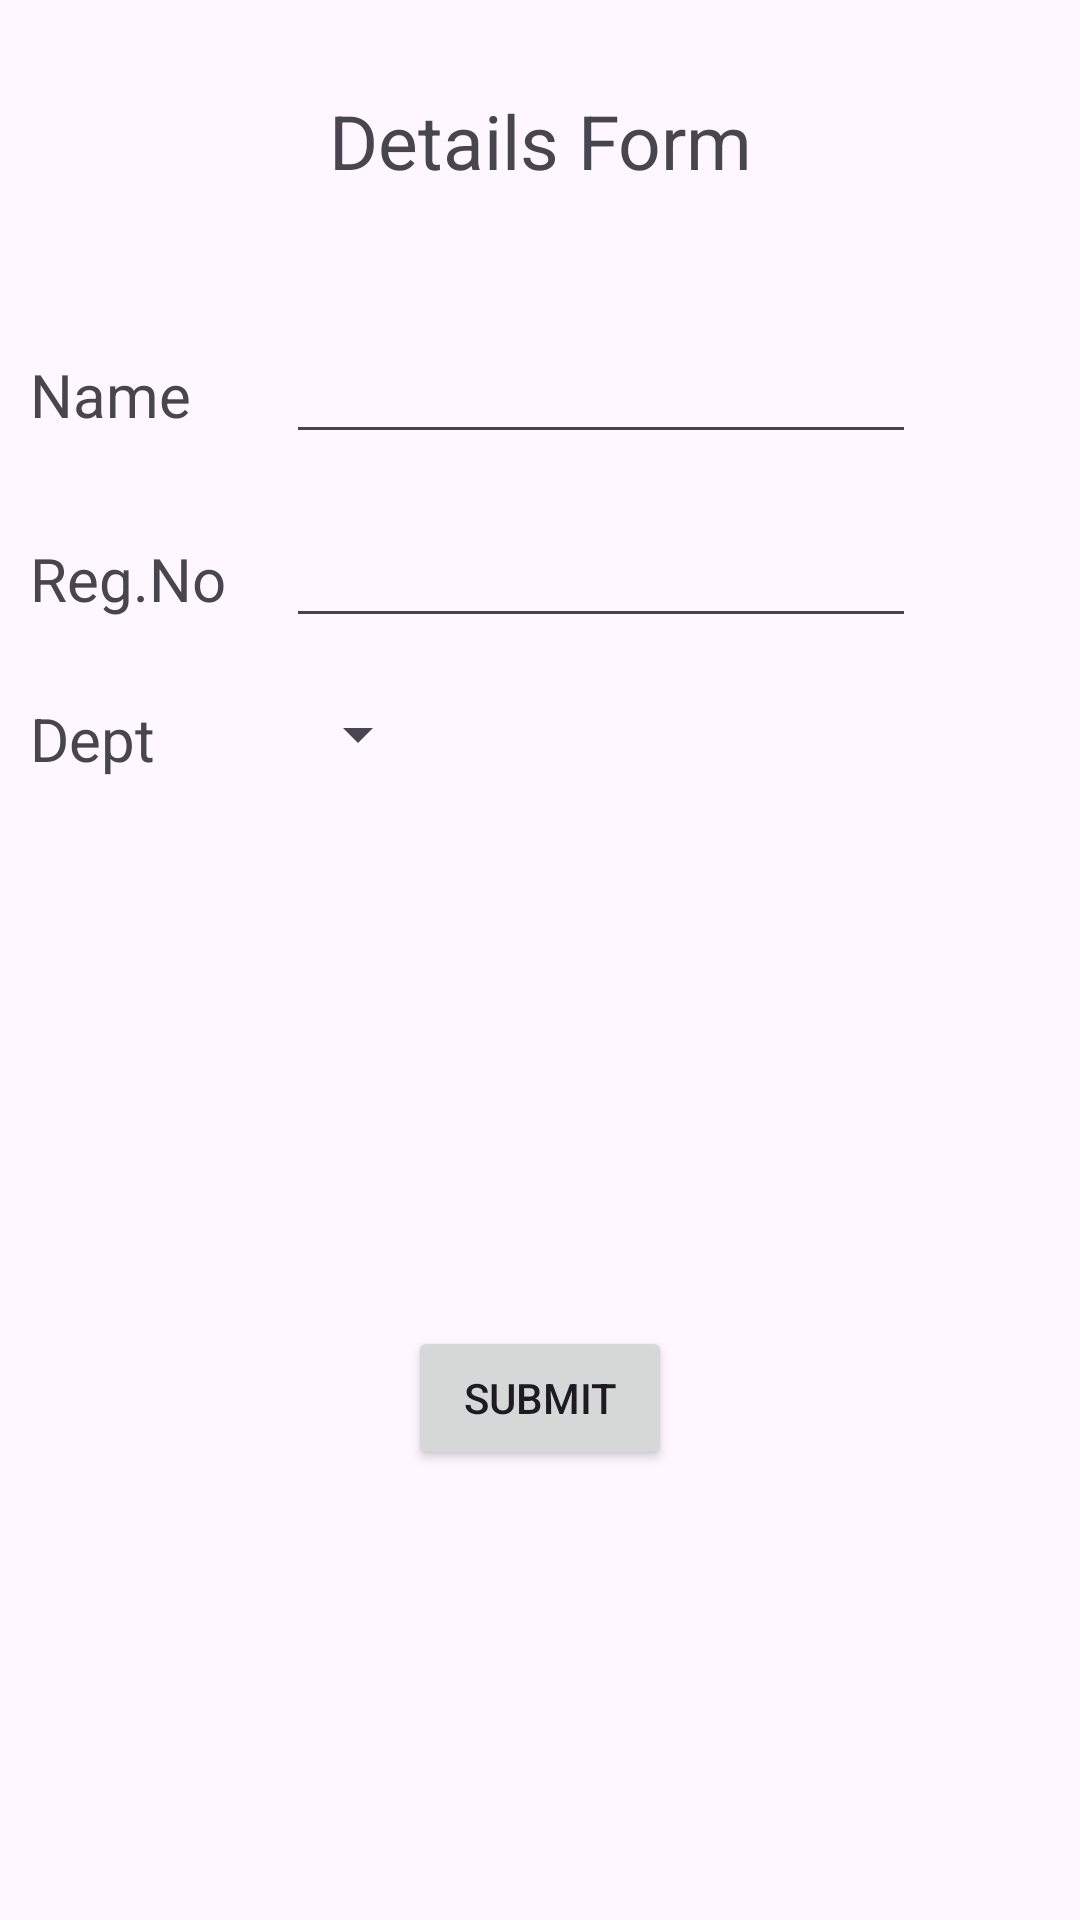

Android layout source for this screen:
<!-- AndroidManifest.xml: application theme Theme.Exp2 -->
<!-- res/layout/activity_main.xml -->
<?xml version="1.0" encoding="utf-8"?>
<RelativeLayout xmlns:android="http://schemas.android.com/apk/res/android"
    xmlns:tools="http://schemas.android.com/tools"
    android:layout_width="match_parent"
    android:layout_height="match_parent"
    tools:context=".MainActivity">
    <LinearLayout
        android:layout_width="match_parent"
        android:layout_height="100dp">
        <TextView
            android:id="@+id/textView"
            android:layout_width="match_parent"
            android:layout_height="wrap_content"
            android:layout_margin="30dp"
            android:text="Details Form"
            android:textSize="25sp"
            android:gravity="center"/>
    </LinearLayout>
    <GridLayout
        android:id="@+id/gridLayout"
        android:layout_width="match_parent"
        android:layout_height="match_parent"
        android:layout_marginTop="100dp"
        android:layout_marginBottom="200dp"
        android:columnCount="2"
        android:rowCount="3">
        <TextView
            android:id="@+id/textView1"
            android:layout_width="wrap_content"
            android:layout_height="wrap_content"
            android:layout_margin="10dp"
            android:layout_row="0"
            android:layout_column="0"
            android:text="Name"
            android:textSize="20sp"
            android:gravity="center"/>
        <EditText
            android:id="@+id/editText"
            android:layout_width="wrap_content"
            android:layout_height="wrap_content"
            android:layout_margin="10dp"
            android:layout_row="0"

            android:layout_column="1"
            android:ems="10"/>
        <TextView
            android:id="@+id/textView2"
            android:layout_width="wrap_content"
            android:layout_height="wrap_content"
            android:layout_margin="10dp"
            android:layout_row="1"
            android:layout_column="0"
            android:text="Reg.No"
            android:textSize="20sp"
            android:gravity="center"/>
        <EditText
            android:id="@+id/editText2"
            android:layout_width="wrap_content"
            android:layout_height="wrap_content"
            android:layout_margin="10dp"
            android:layout_row="1"
            android:layout_column="1"
            android:inputType="number"
            android:ems="10"/>
        <TextView
            android:id="@+id/textView3"
            android:layout_width="wrap_content"
            android:layout_height="wrap_content"
            android:layout_margin="10dp"
            android:layout_row="2"
            android:layout_column="0"
            android:text="Dept"
            android:textSize="20sp"
            android:gravity="center"/>
        <Spinner
            android:id="@+id/spinner"
            android:layout_width="wrap_content"
            android:layout_height="wrap_content"
            android:layout_margin="10dp"
            android:layout_row="2"
            android:layout_column="1"
            android:spinnerMode="dropdown"/>
    </GridLayout>
    <Button
        android:id="@+id/button"
        android:layout_width="wrap_content"
        android:layout_height="wrap_content"
        android:layout_alignParentBottom="true"
        android:layout_centerInParent="true"
        android:layout_marginBottom="150dp"
        android:text="Submit"/>
</RelativeLayout>
<!-- resources referenced by this layout -->
<resources>
  <style name="Theme.Exp2" parent="Base.Theme.Exp2" />
  <style name="Base.Theme.Exp2" parent="Theme.Material3.DayNight.NoActionBar">
          
          
      </style>
</resources>
